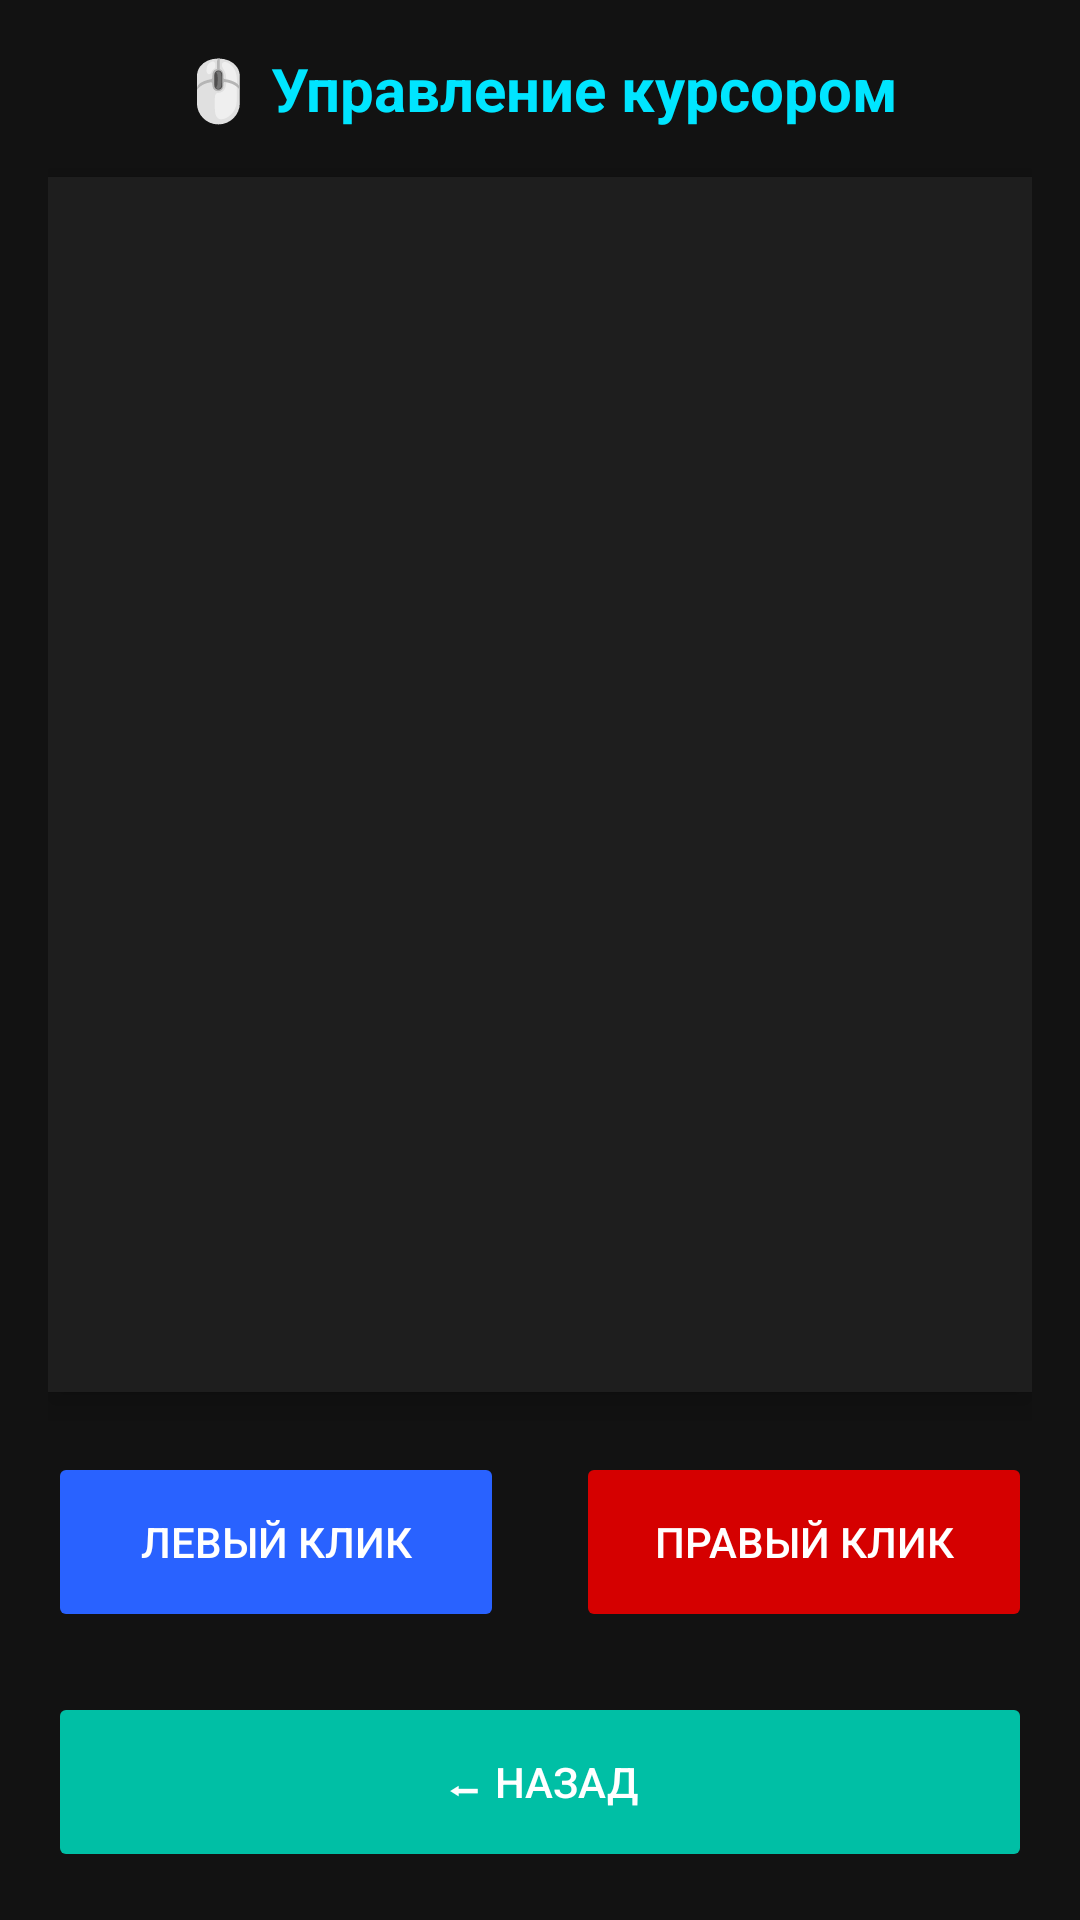

Write the Android layout XML for this screen, with the resource values it uses.
<!-- AndroidManifest.xml: application theme Theme.AppCompat.Light.NoActionBar -->
<!-- res/layout/activity_cursor.xml -->
<?xml version="1.0" encoding="utf-8"?>
<LinearLayout xmlns:android="http://schemas.android.com/apk/res/android"
    android:orientation="vertical"
    android:layout_width="match_parent"
    android:layout_height="match_parent"
    android:padding="16dp"
    android:background="#121212">

    
    <TextView
        android:layout_width="wrap_content"
        android:layout_height="wrap_content"
        android:text="🖱 Управление курсором"
        android:textSize="20sp"
        android:textStyle="bold"
        android:textColor="#00E5FF"
        android:layout_gravity="center_horizontal"
        android:layout_marginBottom="16dp"/>

    
    <View
        android:id="@+id/touchPad"
        android:layout_width="match_parent"
        android:layout_height="0dp"
        android:layout_weight="1"
        android:background="#1E1E1E"
        android:elevation="6dp"
        android:layout_marginBottom="20dp"/>

    
    <LinearLayout
        android:orientation="horizontal"
        android:layout_width="match_parent"
        android:layout_height="wrap_content"
        android:gravity="center"
        android:layout_marginBottom="20dp">

        <Button
            android:id="@+id/btnLeftClick"
            android:layout_width="0dp"
            android:layout_weight="1"
            android:layout_height="60dp"
            android:text="Левый клик"
            android:backgroundTint="#2962FF"
            android:textColor="#FFFFFF"
            android:layout_marginEnd="12dp"
            android:stateListAnimator="@null"/>

        <Button
            android:id="@+id/btnRightClick"
            android:layout_width="0dp"
            android:layout_weight="1"
            android:layout_height="60dp"
            android:text="Правый клик"
            android:backgroundTint="#D50000"
            android:textColor="#FFFFFF"
            android:layout_marginStart="12dp"
            android:stateListAnimator="@null"/>
    </LinearLayout>

    
    <Button
        android:id="@+id/btnBackCursor"
        android:layout_width="match_parent"
        android:layout_height="60dp"
        android:text="⬅ Назад"
        android:backgroundTint="#00BFA5"
        android:textColor="#FFFFFF"
        android:stateListAnimator="@null"/>
</LinearLayout>
<!-- resources referenced by this layout -->
<resources>

</resources>
